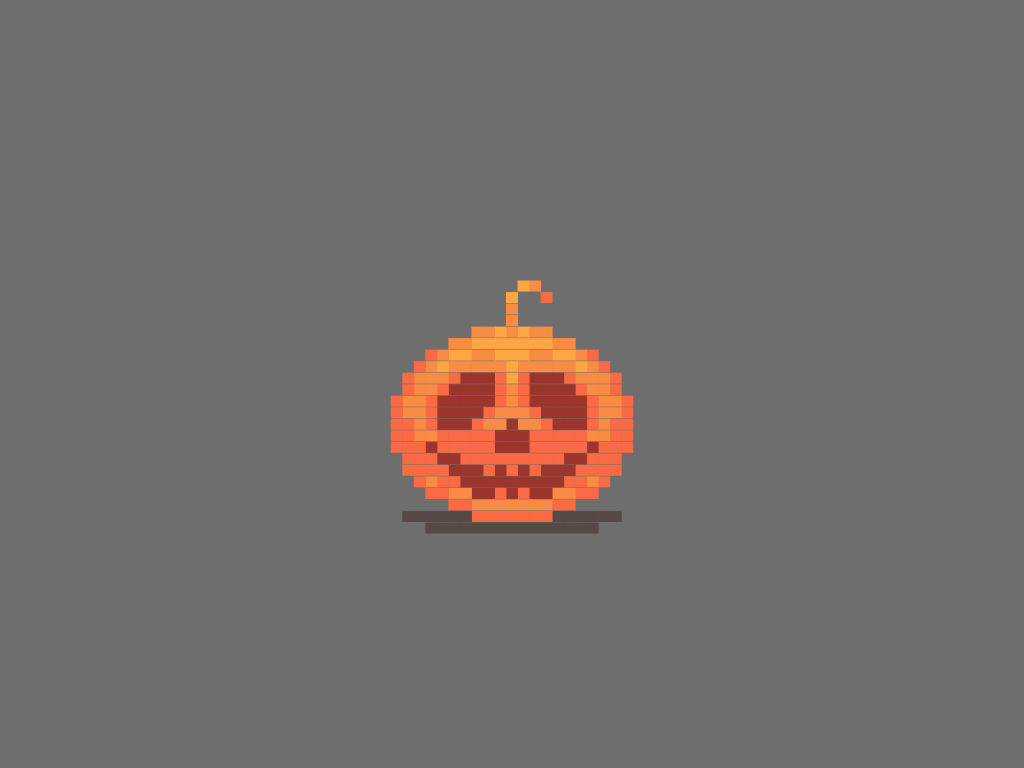

Recreate this image using only HTML and CSS.

<!-- file: -divtober-bright-pumpkin.html -->
<!doctype html>
<html lang="en">
<head>
  <meta charset="utf-8">
  <meta name="viewport" content="width=device-width, initial-scale=1">
  <title>#divtober Bright Pumpkin</title>
  <link rel="stylesheet" href="-divtober-bright-pumpkin.css">
</head>
<body>
<div class="pumpkin"></div>
</body>
</html>


/* file: -divtober-bright-pumpkin.css */
/* Ale Thomas · https://codepen.io/pokecoder/pen/PoKYbwY
   Collection: https://github.com/pagespeed-pro/css-art.com/tree/1ce83a9cee23fec9a7b1d665c8b40f9d464c97ee/artwork/-divtober-bright-pumpkin */
* {
  margin: 0;
  padding: 0;
}

body {
  background: #6e6e6e;
  align-items: center;
  justify-content: center;
  display: flex;
  flex-direction: end;
  animation: darken 5s infinite;
}

.pumpkin {
  position: relative;
  margin-top: 35vmin;
  height: 1em;
  width: 1em;
  font-size: 1.5vmin;
  background: transparent;
  color: #FA6A45;
  animation: light 5s infinite;
  box-shadow: 
    1em 1em #FEA642, 2em 1em #F88C44,
    0 2em #FEA642, 3em 2em,
    0 3em #F88C44,
    0 4em #F88C44,
    -3em 5em #F88C44, -2em 5em #F88C44, -1em 5em #FEA642, 0 5em #F88C44, 1em 5em #FEA642, 2em 5em #F88C44, 3em 5em #F88C44,
    -5em 6em #F88C44, -4em 6em #F88C44, -3em 6em #FEA642, -2em 6em #FEA642, -1em 6em #FEA642, 0 6em #FEA642, 1em 6em #FEA642, 2em 6em #FEA642, 3em 6em #FEA642, 4em 6em #F88C44, 5em 6em #F88C44,
    -7em 7em, -6em 7em #F88C44, -5em 7em #FEA642, -4em 7em #FEA642, -3em 7em #F88C44, -2em 7em #F88C44, -1em 7em #FEA642, 0 7em #FEA642, 1em 7em #FEA642, 2em 7em #F88C44, 3em 7em #F88C44, 4em 7em #FEA642, 5em 7em #FEA642, 6em 7em #F88C44, 7em 7em,
    -8em 8em, -7em 8em #F88C44, -6em 8em #FEA642, -5em 8em #F88C44, -4em 8em #F88C44, -3em 8em #F88C44, -2em 8em #F88C44, -1em 8em #F88C44, 0 8em #FEA642, 1em 8em #F88C44, 2em 8em #F88C44, 3em 8em #F88C44, 4em 8em #F88C44, 5em 8em #F88C44, 6em 8em #FEA642, 7em 8em #F88C44, 8em 8em,
    -9em 9em, -8em 9em #F88C44, -7em 9em #F88C44, -6em 9em #F88C44, -5em 9em, -4em 9em #9C352C, -3em 9em #9C352C, -2em 9em #9C352C, -1em 9em, 0 9em #FEA642, 1em 9em, 2em 9em #9C352C, 3em 9em #9C352C, 4em 9em #9C352C, 5em 9em, 6em 9em #F88C44, 7em 9em #F88C44, 8em 9em #F88C44, 9em 9em,
    -9em 10em, -8em 10em #F88C44, -7em 10em #F88C44, -6em 10em, -5em 10em #9C352C, -4em 10em #9C352C, -3em 10em #9C352C, -2em 10em #9C352C, -1em 10em, 0 10em #F88C44, 1em 10em, 2em 10em #9C352C, 3em 10em #9C352C, 4em 10em #9C352C, 5em 10em #9C352C, 6em 10em, 7em 10em #F88C44, 8em 10em #F88C44, 9em 10em,
    -10em 11em, -9em 11em #F88C44, -8em 11em #F88C44, -7em 11em, -6em 11em #9C352C, -5em 11em #9C352C, -4em 11em #9C352C, -3em 11em #9C352C, -2em 11em #9C352C, -1em 11em, 0 11em #F88C44, 1em 11em, 2em 11em #9C352C, 3em 11em #9C352C, 4em 11em #9C352C, 5em 11em #9C352C, 6em 11em #9C352C, 7em 11em, 8em 11em #F88C44, 9em 11em #F88C44, 10em 11em,
    -10em 12em, -9em 12em #F88C44, -8em 12em #F88C44, -7em 12em, -6em 12em #9C352C, -5em 12em #9C352C, -4em 12em #9C352C, -3em 12em #9C352C, -2em 12em, -1em 12em #F88C44, 0 12em #F88C44, 1em 12em #F88C44, 2em 12em, 3em 12em #9C352C, 4em 12em #9C352C, 5em 12em #9C352C, 6em 12em #9C352C, 7em 12em, 8em 12em #F88C44, 9em 12em #F88C44, 10em 12em,
    -10em 13em, -9em 13em, -8em 13em #F88C44, -7em 13em, -6em 13em #9C352C, -5em 13em #9C352C, -4em 13em #9C352C, -3em 13em, -2em 13em #F88C44, -1em 13em #F88C44, 0 13em #9C352C, 1em 13em #F88C44, 2em 13em #F88C44, 3em 13em, 4em 13em #9C352C, 5em 13em #9C352C, 6em 13em #9C352C, 7em 13em, 8em 13em #F88C44, 9em 13em, 10em 13em,
    -10em 14em, -9em 14em, -8em 14em #F88C44, -7em 14em #F88C44, -6em 14em, -5em 14em, -4em 14em, -3em 14em, -2em 14em, -1em 14em #9C352C, 0 14em #9C352C, 1em 14em #9C352C, 2em 14em, 3em 14em, 4em 14em, 5em 14em, 6em 14em, 7em 14em #F88C44, 8em 14em #F88C44, 9em 14em, 10em 14em,
    -10em 15em, -9em 15em, -8em 15em, -7em 15em #9C352C, -6em 15em, -5em 15em, -4em 15em, -3em 15em, -2em 15em, -1em 15em #9C352C, 0 15em #9C352C, 1em 15em #9C352C, 2em 15em, 3em 15em, 4em 15em, 5em 15em, 6em 15em, 7em 15em #9C352C, 8em 15em, 9em 15em, 10em 15em,
    -9em 16em, -8em 16em, -7em 16em, -6em 16em #9C352C, -5em 16em #9C352C, -4em 16em, -3em 16em, -2em 16em, -1em 16em, 0 16em, 1em 16em, 2em 16em, 3em 16em, 4em 16em, 5em 16em #9C352C, 6em 16em #9C352C, 7em 16em, 8em 16em, 9em 16em,
    -9em 17em, -8em 17em, -7em 17em, -6em 17em, -5em 17em #9C352C, -4em 17em #9C352C, -3em 17em #9C352C, -2em 17em, -1em 17em #9C352C, 0 17em, 1em 17em #9C352C, 2em 17em, 3em 17em #9C352C, 4em 17em #9C352C, 5em 17em #9C352C, 6em 17em, 7em 17em, 8em 17em, 9em 17em,
    -8em 18em, -7em 18em #F88C44, -6em 18em, -5em 18em, -4em 18em #9C352C, -3em 18em #9C352C, -2em 18em #9C352C, -1em 18em #9C352C, 0 18em #9C352C, 1em 18em #9C352C, 2em 18em #9C352C, 3em 18em #9C352C, 4em 18em #9C352C, 5em 18em, 6em 18em, 7em 18em #F88C44, 8em 18em,
    -7em 19em, -6em 19em, -5em 19em #F88C44, -4em 19em #F88C44, -3em 19em #9C352C, -2em 19em #9C352C, -1em 19em, 0 19em #9C352C, 1em 19em, 2em 19em #9C352C, 3em 19em #9C352C, 4em 19em #F88C44, 5em 19em #F88C44, 6em 19em, 7em 19em,
    -5em 20em, -4em 20em, -3em 20em #F88C44, -2em 20em #F88C44, -1em 20em #F88C44, 0 20em #F88C44, 1em 20em #F88C44, 2em 20em #F88C44, 3em 20em #F88C44, 4em 20em, 5em 20em,
    -9em 21em #574946, -8em 21em #574946, -7em 21em #574946, -6em 21em #574946, -5em 21em #574946, -4em 21em #574946, -3em 21em, -2em 21em, -1em 21em, 0 21em, 1em 21em, 2em 21em, 3em 21em, 4em 21em #574946, 5em 21em #574946, 6em 21em #574946, 7em 21em #574946, 8em 21em #574946, 9em 21em #574946,
    -7em 22em #574946, -6em 22em #574946, -5em 22em #574946, -4em 22em #574946, -3em 22em #574946, -2em 22em #574946, -1em 22em #574946, 0 22em #574946, 1em 22em #574946, 2em 22em #574946, 3em 22em #574946, 4em 22em #574946, 5em 22em #574946, 6em 22em #574946, 7em 22em #574946;
}

 @keyframes light {
    50% {
      color: #EA5D41;
      box-shadow: 
        1em 1em #f97c3c, 2em 1em #f97c3c,
        0 2em #f97c3c, 3em 2em,
        0 3em #f97c3c,
        0 4em #f97c3c,
        -3em 5em, -2em 5em, -1em 5em, 0 5em #f97c3c, 1em 5em, 2em 5em, 3em 5em,
        -5em 6em, -4em 6em, -3em 6em #f97c3c, -2em 6em #f97c3c, -1em 6em #f97c3c, 0 6em #f97c3c, 1em 6em #f97c3c, 2em 6em #f97c3c, 3em 6em #f97c3c, 4em 6em, 5em 6em,
        -7em 7em #E4403F, -6em 7em, -5em 7em #f97c3c, -4em 7em #f97c3c, -3em 7em #f97c3c, -2em 7em #f97c3c, -1em 7em #f97c3c, 0 7em #f97c3c, 1em 7em #f97c3c, 2em 7em #f97c3c, 3em 7em #f97c3c, 4em 7em #f97c3c, 5em 7em #f97c3c, 6em 7em, 7em 7em #E4403F,
        -8em 8em #E4403F, -7em 8em #F88C44, -6em 8em #f97c3c, -5em 8em #f97c3c, -4em 8em #f97c3c, -3em 8em, -2em 8em, -1em 8em #f97c3c, 0 8em #f97c3c, 1em 8em #f97c3c, 2em 8em, 3em 8em, 4em 8em #f97c3c, 5em 8em #f97c3c, 6em 8em #f97c3c, 7em 8em #F88C44, 8em 8em #E4403F,
        -9em 9em #E4403F, -8em 9em, -7em 9em #f97c3c, -6em 9em, -5em 9em, -4em 9em #F99A3C, -3em 9em #F99A3C, -2em 9em #F99A3C, -1em 9em, 0 9em #f97c3c, 1em 9em, 2em 9em #F99A3C, 3em 9em #F99A3C, 4em 9em #F99A3C, 5em 9em, 6em 9em, 7em 9em #f97c3c, 8em 9em, 9em 9em #E4403F,
        -9em 10em #E4403F, -8em 10em, -7em 10em, -6em 10em, -5em 10em #F99A3C, -4em 10em #F7C33B, -3em 10em #F7C33B, -2em 10em #F7C33B, -1em 10em, 0 10em, 1em 10em, 2em 10em #F7C33B, 3em 10em #F7C33B, 4em 10em #F7C33B, 5em 10em #F99A3C, 6em 10em, 7em 10em, 8em 10em, 9em 10em #E4403F,
        -10em 11em #E4403F, -9em 11em, -8em 11em, -7em 11em, -6em 11em #F99A3C, -5em 11em #F7C33B, -4em 11em #F7C33B, -3em 11em #F7C33B, -2em 11em #F7C33B, -1em 11em, 0 11em, 1em 11em, 2em 11em #F7C33B, 3em 11em #F7C33B, 4em 11em #F7C33B, 5em 11em #F7C33B, 6em 11em #F99A3C, 7em 11em, 8em 11em, 9em 11em, 10em 11em #E4403F,
        -10em 12em #E4403F, -9em 12em, -8em 12em, -7em 12em, -6em 12em #F99A3C, -5em 12em #F7C33B, -4em 12em #F7C33B, -3em 12em #F7C33B, -2em 12em, -1em 12em, 0 12em, 1em 12em, 2em 12em, 3em 12em #F7C33B, 4em 12em #F7C33B, 5em 12em #F7C33B, 6em 12em #F99A3C, 7em 12em, 8em 12em, 9em 12em, 10em 12em #E4403F,
        -10em 13em #E4403F, -9em 13em, -8em 13em, -7em 13em, -6em 13em #F99A3C, -5em 13em #F7C33B, -4em 13em #F7C33B, -3em 13em, -2em 13em, -1em 13em, 0 13em #F7C33B, 1em 13em, 2em 13em, 3em 13em, 4em 13em #F7C33B, 5em 13em #F7C33B, 6em 13em #F7C33B, 7em 13em, 8em 13em, 9em 13em, 10em 13em #E4403F,
        -10em 14em #E4403F, -9em 14em #E4403F, -8em 14em, -7em 14em, -6em 14em, -5em 14em, -4em 14em, -3em 14em, -2em 14em, -1em 14em #F7C33B, 0 14em #F7C33B, 1em 14em #F7C33B, 2em 14em, 3em 14em, 4em 14em, 5em 14em, 6em 14em, 7em 14em, 8em 14em, 9em 14em #E4403F, 10em 14em #E4403F,
        -10em 15em #E4403F, -9em 15em #E4403F, -8em 15em #E4403F, -7em 15em #F7C33B, -6em 15em, -5em 15em, -4em 15em, -3em 15em, -2em 15em, -1em 15em #F7C33B, 0 15em #F7C33B, 1em 15em #F7C33B, 2em 15em, 3em 15em, 4em 15em, 5em 15em, 6em 15em, 7em 15em #F7C33B, 8em 15em #E4403F, 9em 15em #E4403F, 10em 15em #E4403F,
        -9em 16em #E4403F, -8em 16em #E4403F, -7em 16em #E4403F, -6em 16em #F7C33B, -5em 16em #F7C33B, -4em 16em, -3em 16em, -2em 16em, -1em 16em, 0 16em, 1em 16em, 2em 16em, 3em 16em, 4em 16em, 5em 16em #F7C33B, 6em 16em #F7C33B, 7em 16em #E4403F, 8em 16em #E4403F, 9em 16em #E4403F,
        -9em 17em #E4403F, -8em 17em #E4403F, -7em 17em #E4403F, -6em 17em #E4403F, -5em 17em #F7C33B, -4em 17em #F7C33B, -3em 17em #F7C33B, -2em 17em #E4403F, -1em 17em #F7C33B, 0 17em #E4403F, 1em 17em #F7C33B, 2em 17em #E4403F, 3em 17em #F7C33B, 4em 17em #F7C33B, 5em 17em #F7C33B, 6em 17em #E4403F, 7em 17em #E4403F, 8em 17em #E4403F, 9em 17em #E4403F,
        -8em 18em #E4403F, -7em 18em, -6em 18em #E4403F, -5em 18em #E4403F, -4em 18em #F7C33B, -3em 18em #F7C33B, -2em 18em #F7C33B, -1em 18em #F7C33B, 0 18em #F7C33B, 1em 18em #F7C33B, 2em 18em #F7C33B, 3em 18em #F7C33B, 4em 18em #F7C33B, 5em 18em #E4403F, 6em 18em #E4403F, 7em 18em, 8em 18em #E4403F,
        -7em 19em #E4403F, -6em 19em, -5em 19em, -4em 19em #E4403F, -3em 19em #F7C33B, -2em 19em #F7C33B, -1em 19em #E4403F, 0 19em #F7C33B, 1em 19em #E4403F, 2em 19em #F7C33B, 3em 19em #F7C33B, 4em 19em #E4403F, 5em 19em, 6em 19em, 7em 19em #E4403F, 
        -5em 20em #E4403F, -4em 20em, -3em 20em, -2em 20em #E4403F, -1em 20em #E4403F, 0 20em #E4403F, 1em 20em #E4403F, 2em 20em #E4403F, 3em 20em, 4em 20em, 5em 20em #E4403F,
         -9em 21em black, -8em 21em black, -7em 21em black, -6em 21em black, -5em 21em black, -4em 21em black, -3em 21em #E4403F, -2em 21em #E4403F, -1em 21em #E4403F, 0 21em #E4403F, 1em 21em #E4403F, 2em 21em #E4403F, 3em 21em #E4403F, 4em 21em black, 5em 21em black, 6em 21em black, 7em 21em black, 8em 21em black, 9em 21em black,
        -7em 22em black, -6em 22em black, -5em 22em black, -4em 22em black, -3em 22em black, -2em 22em black, -1em 22em black, 0 22em black, 1em 22em black, 2em 22em black, 3em 22em black, 4em 22em black, 5em 22em black, 6em 22em black, 7em 22em black;
    }  
}

@keyframes darken {
  50% {
    background: #292929;
  }
}
